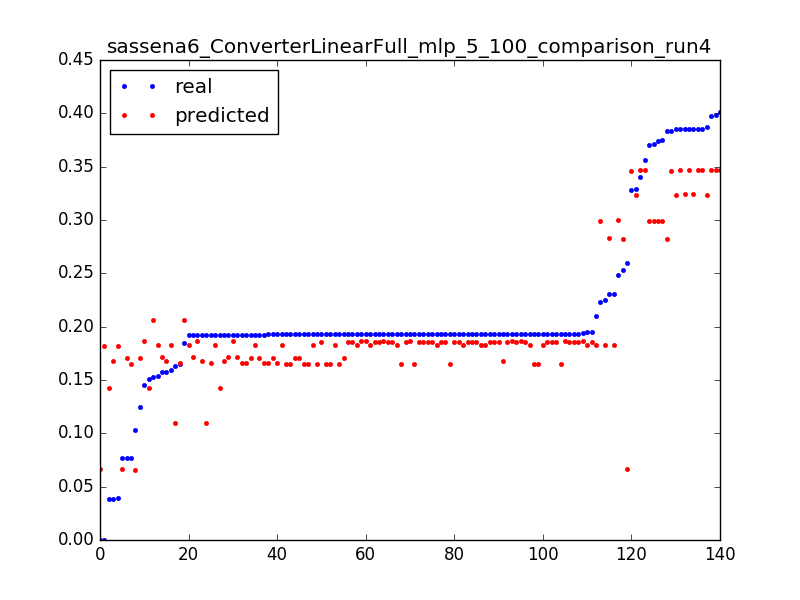

Source data for this figure (header and first rows):
0.1506656543730017, 0.142278298472, 0.0031847133757961785
0.1924, 0.1423, 0.006369
0.03846, 0.1423, 0.009554
1.0693242939786348e-06, 0.06617, 0.003185
0.2593, 0.06624, 0.006369
0.07672, 0.06632, 0.009554
1.0693242939786348e-06, 0.1823, 0.003185
0.03971, 0.1823, 0.006369
0.2101, 0.1824, 0.009554
0.1923, 0.1824, 0.01274
0.1927, 0.1824, 0.01592
0.1926, 0.1824, 0.01911
0.1929, 0.1825, 0.02229
0.1927, 0.1825, 0.02548
0.1927, 0.1825, 0.02866
0.1927, 0.1825, 0.03185
0.1927, 0.1826, 0.03503
0.1927, 0.1826, 0.03822
0.1927, 0.1826, 0.0414
0.1593, 0.1827, 0.04459
0.2252, 0.1827, 0.04777
0.1928, 0.1827, 0.05096
0.1542, 0.1827, 0.05414
0.2307, 0.1828, 0.05732
0.1927, 0.1828, 0.06051
0.1949, 0.1828, 0.06369
0.1927, 0.1829, 0.06688
0.1918, 0.1829, 0.07006
0.1927, 0.1829, 0.07325
0.1576, 0.1714, 0.003185
0.1919, 0.1713, 0.006369
0.1925, 0.1712, 0.009554
0.1926, 0.1711, 0.01274
0.1926, 0.1711, 0.01592
0.1927, 0.171, 0.01911
0.1927, 0.1709, 0.02229
0.1927, 0.1708, 0.02548
0.1927, 0.1707, 0.02866
0.1927, 0.1706, 0.03185
0.07708, 0.1705, 0.03503
0.1247, 0.1703, 0.003185
0.1029, 0.06519, 0.003185
0.3289, 0.3237, 0.003185
0.3869, 0.3238, 0.006369
0.3849, 0.3239, 0.009554
0.3852, 0.324, 0.01274
0.3853, 0.324, 0.01592
0.2534, 0.2826, 0.003185
0.3833, 0.2826, 0.006369
0.2307, 0.2827, 0.009554
0.1578, 0.1675, 0.003185
0.192, 0.1676, 0.006369
0.1924, 0.1677, 0.009554
0.1928, 0.1677, 0.01274
0.03852, 0.1678, 0.01592
0.1629, 0.1099, 0.003185
0.192, 0.1099, 0.006369
0.1452, 0.1865, 0.003185
0.1919, 0.1865, 0.006369
0.1925, 0.1864, 0.009554
0.1931, 0.1864, 0.01274
... 80 more rows
